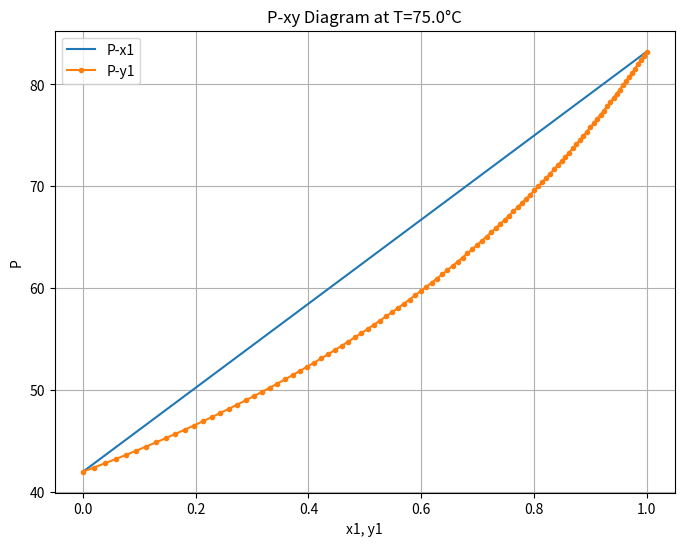

Source code (Python):
import numpy as np
import matplotlib.pyplot as plt

# 1. 데이터 정의
T = 75.0
# Antoine 상수 (성분 1, 2)
A1, B1, C1 = 14.2724, 2945.47, 224.0
A2, B2, C2 = 14.2043, 2972.64, 209.0

# Antoine 식을 이용한 포화압력 계산 함수
def psat(A, B, C, T):
    return np.exp(A - B / (T + C))

Psat1 = psat(A1, B1, C1, T)
Psat2 = psat(A2, B2, C2, T)

# 2. 조성 x1에 따른 P 및 y1 계산
x1 = np.linspace(0, 1, 101)  # 0부터 1까지 101개 포인트
# 라울의 법칙: P = x1*Psat1 + (1-x1)*Psat2
P = x1 * Psat1 + (1 - x1) * Psat2
# 기상 조성 y1: y1 = (x1 * Psat1) / P
y1 = (x1 * Psat1) / P

# 3. 시각화
plt.figure(figsize=(8, 6))
plt.plot(x1, P, label='P-x1')
plt.plot(y1, P, '.-', label='P-y1')
plt.xlabel('x1, y1')
plt.ylabel('P')
plt.title(f'P-xy Diagram at T={T}°C')
plt.legend(loc='best')
plt.grid(True)
plt.show()
